Run: headless pygame with SDL's dummy video driver; simulated clock (each Clock.tick advances the game by its frame time, no real sleeping); random seed 0; keys injected as events and as key.get_pressed() state; no mouse input.
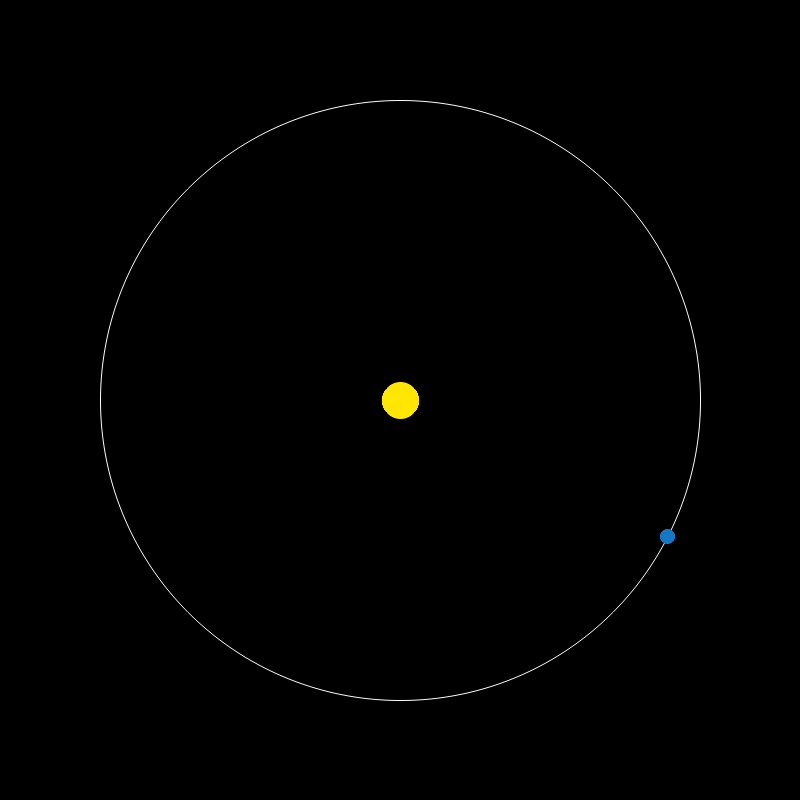
Frame 1 of 4 · flips 1–60 · no input
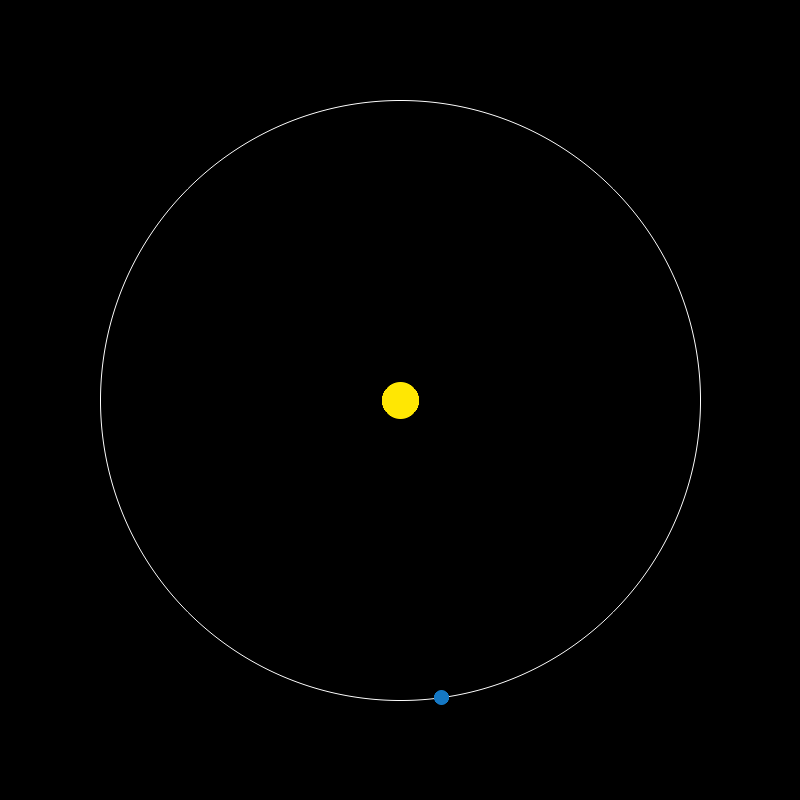
Frame 2 of 4 · flips 61–180 · tapped SPACE, RETURN · held RIGHT (→), D
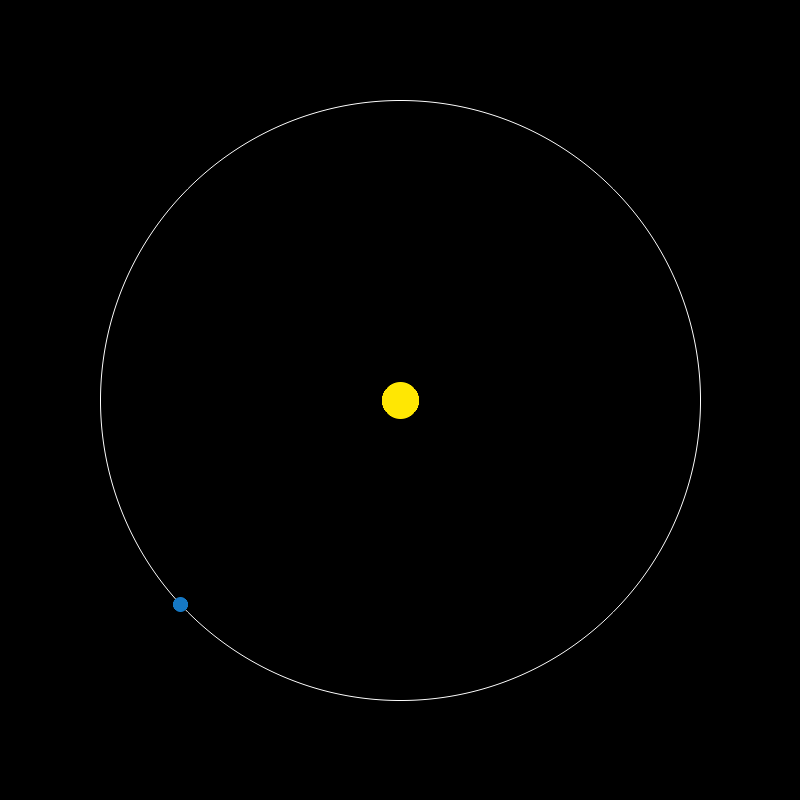
Frame 3 of 4 · flips 181–300 · held DOWN (↓), S
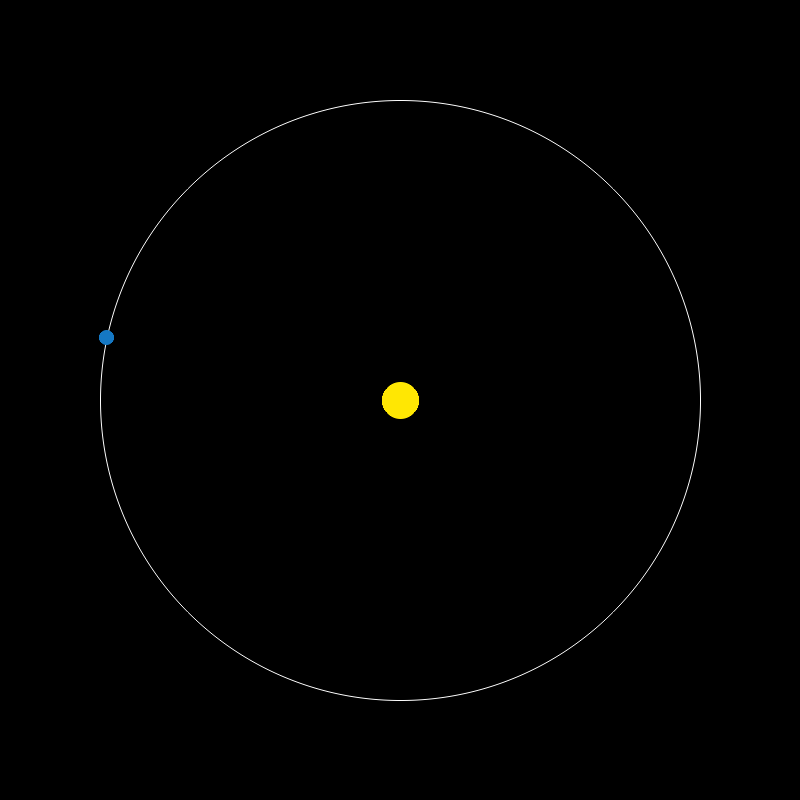
Frame 4 of 4 · flips 301–420 · held LEFT (←), A, UP (↑), W

The pygame program that drew these frames:

import pygame
from pygame import gfxdraw
import math
pygame.init()

WIDTH, HEIGHT = 800, 800
WIN = pygame.display.set_mode((WIDTH, HEIGHT))
pygame.display.set_caption("Simulação de planetas")

colors = {
    'black': (0, 0, 0),
    'white': (255, 255, 255),
    'yellow': (255, 231, 3),
    'blue': (21, 120, 196)
}


def draw_circle(x, y, radius, color):
    gfxdraw.aacircle(WIN, int(x), int(y), int(radius), color)
    gfxdraw.filled_circle(WIN, int(x), int(y), int(radius), color)


def draw_orbit(x, y, radius, color):
    gfxdraw.aacircle(WIN, int(x), int(y), int(radius), color)


def main():
    run = True
    clock = pygame.time.Clock()

    scale = 4/30  # 1 pixel is 4/30 cm irl

    # Planet values
    planet_distance_to_sun = 40 / scale  # 40 cm irl
    planet_x = (WIDTH/2)  # planet x coord
    planet_y = (HEIGHT/2) - planet_distance_to_sun  # planet y coord
    planet_radius = 1 / scale  # 1cm irl

    angle = 0  # angle to calculate the circular motion
    getTicksLastFrame = 0  # calculate deltatime
    while run:
        clock.tick(60)

        WIN.fill(colors['black'])

        # Draw the sun
        sun_x, sun_y = WIDTH/2, HEIGHT/2  # middle of the window
        # convert 2.5 cm (radius of the real sun) to pixels
        radius = 2.5 / scale
        draw_circle(sun_x, sun_y, radius, colors['yellow'])
        draw_orbit(sun_x, sun_y, 40/scale, colors['white'])

        # Draw the planet

        planet_x = math.cos(angle) * planet_distance_to_sun + (WIDTH/2)

        planet_y = math.sin(angle) * planet_distance_to_sun + (HEIGHT/2)

        # angle made between the X axis and the planet
        real_angle = math.degrees(math.atan(math.sin(angle)/math.cos(angle)))

        draw_circle(planet_x, planet_y,
                    planet_radius, colors['blue'])

        t = pygame.time.get_ticks()

        # deltaTime in seconds.
        deltaTime = (t - getTicksLastFrame) / 1000.0
        getTicksLastFrame = t

        angle += .5 * deltaTime

        for event in pygame.event.get():
            if event.type == pygame.QUIT:
                run = False
        pygame.display.update()

    pygame.quit()


main()
